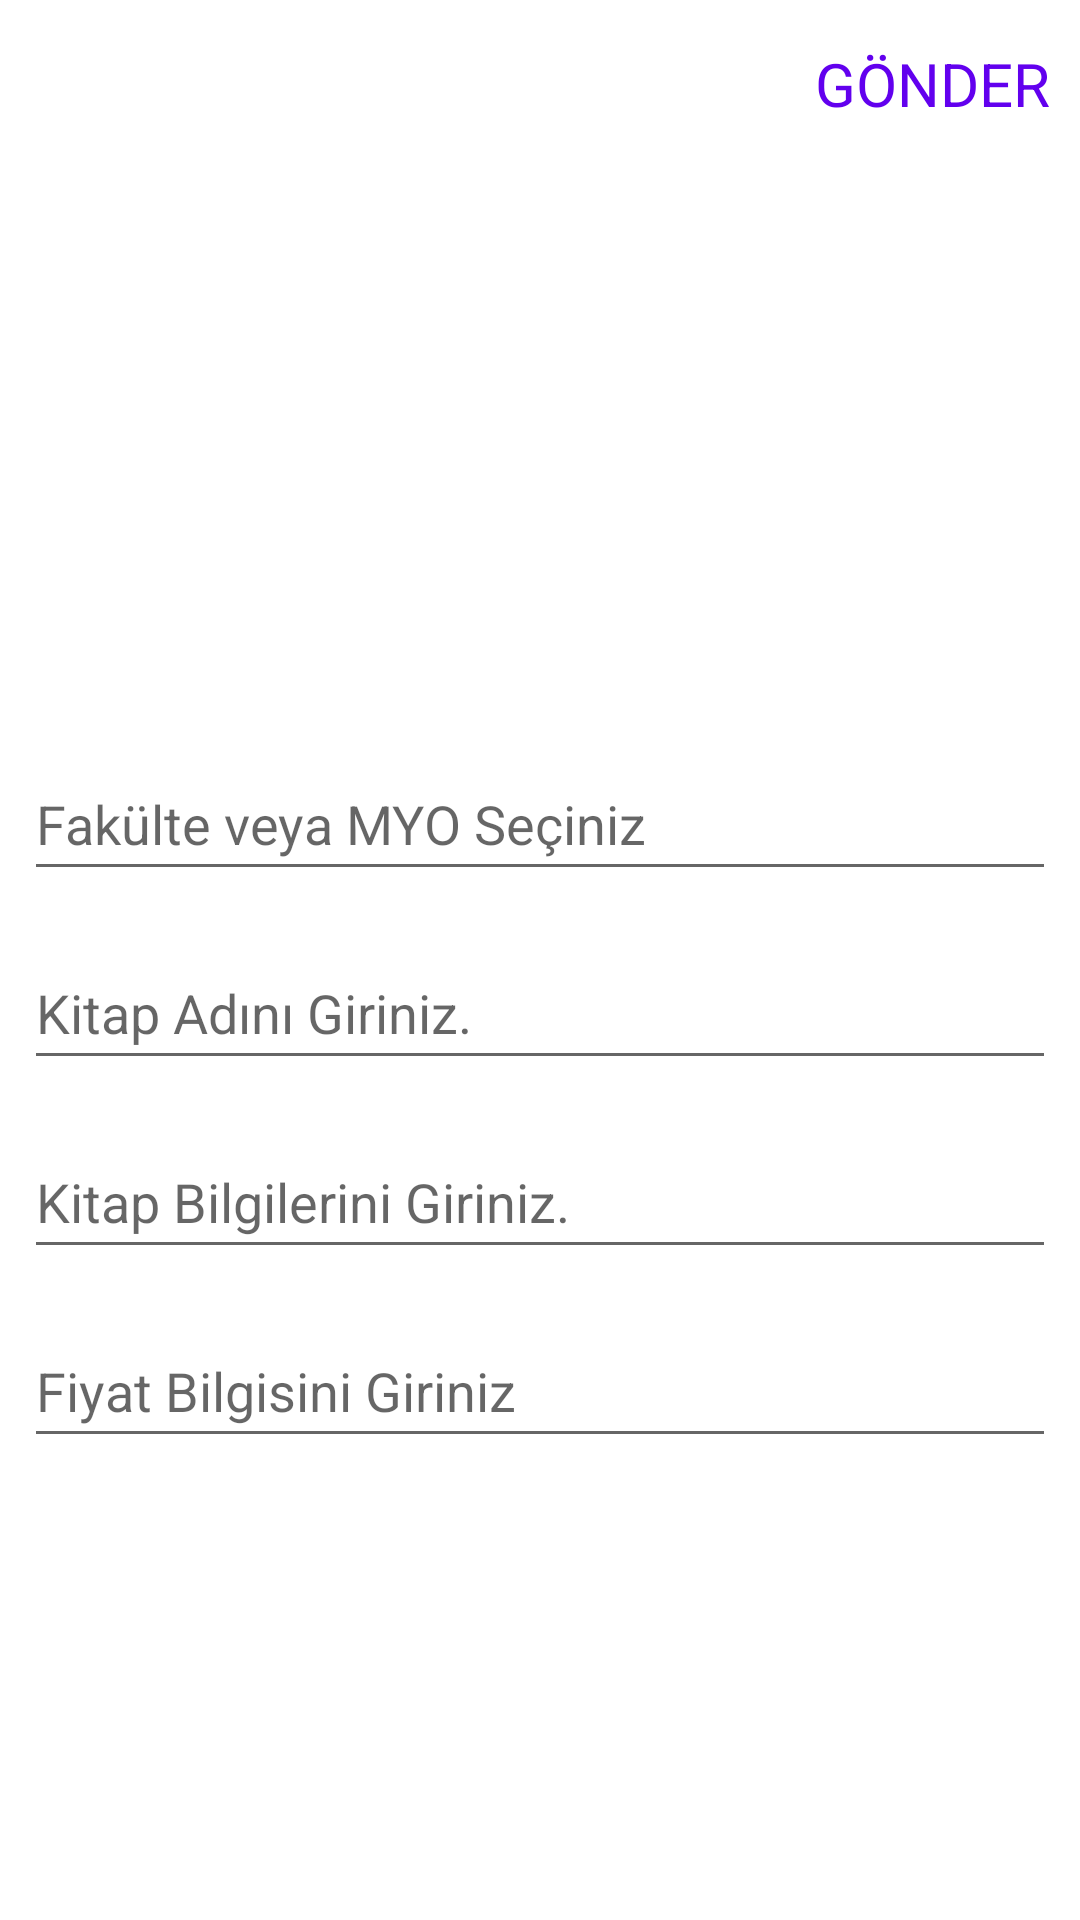

Layout XML and referenced resources for this Android screen:
<!-- AndroidManifest.xml: application theme Theme.ChangeBApp -->
<!-- res/layout/activity_gonderi.xml -->
<?xml version="1.0" encoding="utf-8"?>
<LinearLayout
    xmlns:android="http://schemas.android.com/apk/res/android"
    xmlns:tools="http://schemas.android.com/tools"
    xmlns:app="http://schemas.android.com/apk/res-auto"
    android:layout_width="match_parent"
    android:layout_height="match_parent"
    android:orientation="vertical"
    tools:context=".GonderiActivity">

    <com.google.android.material.appbar.AppBarLayout
        android:id="@+id/bar_Gonderi"
        android:layout_width="match_parent"
        android:layout_height="wrap_content"
        android:background="?android:attr/windowBackground"
        >
        <androidx.appcompat.widget.Toolbar
            android:id="@+id/toolbar_Gonderi"
            android:background="?android:attr/windowBackground"
            android:layout_width="match_parent"
            android:layout_height="wrap_content">

            <RelativeLayout
                android:layout_width="match_parent"
                android:layout_height="wrap_content">

                <ImageView
                    android:id="@+id/close_Gonderi"
                    android:layout_width="wrap_content"
                    android:layout_height="wrap_content"
                    android:layout_alignParentStart="true"
                    android:src="@drawable/ic_kapat"/>

                <TextView
                    android:id="@+id/txt_Gonderi"
                    android:layout_alignParentEnd="true"
                    android:text="GÖNDER"
                    android:layout_marginEnd="10dp"
                    android:layout_centerVertical="true"
                    android:layout_width="wrap_content"
                    android:layout_height="wrap_content"
                    android:textSize="20sp"
                    android:textColor="@color/purple_500"/>
            </RelativeLayout>

        </androidx.appcompat.widget.Toolbar>

    </com.google.android.material.appbar.AppBarLayout>
    
    <LinearLayout
        android:padding="8dp"
        android:layout_width="match_parent"
        android:layout_height="wrap_content"
        android:orientation="vertical">
        
        <ImageView
            android:id="@+id/eklenen_Resim"
            android:onClick="resimSec"
            android:layout_width="match_parent"
            android:layout_height="180dp"
            android:scaleType="centerInside"
            android:src="@drawable/kamera"/>

        <AutoCompleteTextView
            android:id="@+id/katagori_Gonderi"
            android:layout_width="match_parent"
            android:layout_height="wrap_content"
            android:layout_marginTop="5dp"
            android:minHeight="48dp"
            android:hint="@string/actvhint"
            android:completionThreshold="1"
            android:layout_weight="1"
            android:text="" />
        <EditText
            android:id="@+id/edt_Kitap_adi"
            android:layout_width="match_parent"
            android:layout_height="wrap_content"
            android:layout_marginTop="15dp"
            android:hint="Kitap Adını Giriniz."
            android:maxLines="2"
            android:minHeight="48dp" />
        <EditText
            android:id="@+id/edt_Kitap_Hakkinda"
            android:layout_width="match_parent"
            android:layout_height="wrap_content"
            android:layout_marginTop="15dp"
            android:hint="Kitap Bilgilerini Giriniz."
            android:maxLines="5"
            android:minHeight="48dp" />

        <EditText
            android:id="@+id/edt_kitap_fiyat"
            android:layout_width="match_parent"
            android:layout_height="wrap_content"
            android:layout_marginTop="15dp"
            android:ems="10"
            android:hint="Fiyat Bilgisini Giriniz"
            android:inputType="number"
            android:minHeight="48dp" />
    </LinearLayout>




</LinearLayout>
<!-- resources referenced by this layout -->
<resources>
  <color name="purple_500">#FF6200EE</color>
  <string name="actvhint">Fakülte veya MYO Seçiniz</string>
  <style name="Theme.ChangeBApp" parent="Theme.MaterialComponents.DayNight.NoActionBar">
          
          <item name="colorPrimary">@color/purple_500</item>
          <item name="colorPrimaryVariant">@color/purple_700</item>
          <item name="colorOnPrimary">@color/white</item>
          
          <item name="colorSecondary">@color/teal_200</item>
          <item name="colorSecondaryVariant">@color/teal_700</item>
          <item name="colorOnSecondary">@color/black</item>
          
          <item name="android:statusBarColor">?attr/colorPrimaryVariant</item>
          
      </style>
  <color name="purple_700">#FF3700B3</color>
  <color name="white">#FFFFFFFF</color>
  <color name="teal_200">#FF03DAC5</color>
  <color name="teal_700">#FF018786</color>
  <color name="black">#FF000000</color>
</resources>
